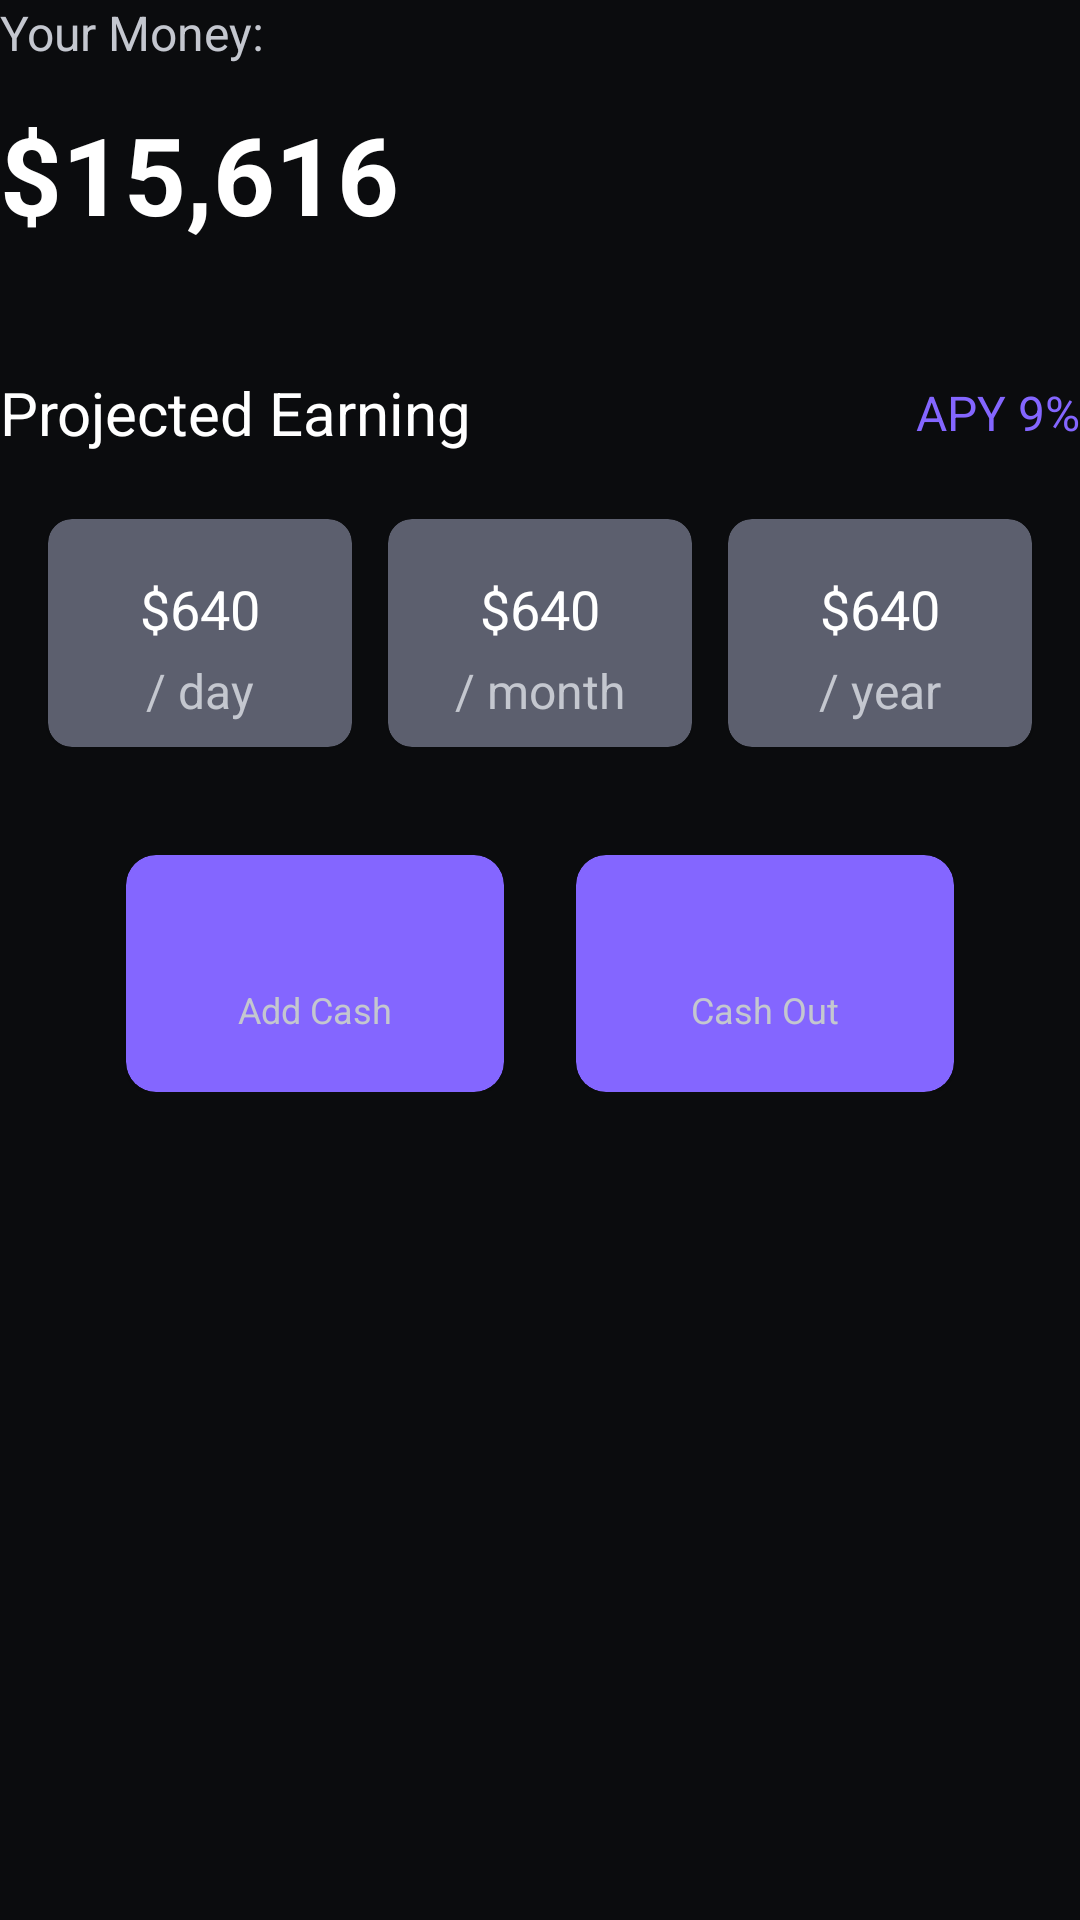

Produce the Android XML layout that renders to this screen, including the resource entries it uses.
<!-- AndroidManifest.xml: application theme Theme.GCash -->
<!-- res/layout/module_amount.xml -->
<?xml version="1.0" encoding="utf-8"?>
<androidx.constraintlayout.widget.ConstraintLayout xmlns:android="http://schemas.android.com/apk/res/android"
    xmlns:app="http://schemas.android.com/apk/res-auto"
    android:layout_width="match_parent"
    android:layout_height="wrap_content"
    android:layout_marginStart="28dp"
    android:layout_marginTop="22dp"
    android:layout_marginEnd="28dp"
    android:layout_marginBottom="18dp"
    android:background="@color/black">

    <TextView
        android:id="@+id/textView"
        style="@style/CashBitText.CaptionSmall"
        android:layout_width="match_parent"
        android:layout_height="wrap_content"
        android:text="@string/your_money"
        app:layout_constraintEnd_toEndOf="parent"
        app:layout_constraintStart_toStartOf="parent"
        app:layout_constraintTop_toTopOf="parent" />

    <TextView
        android:id="@+id/txt_amount"
        style="@style/CashBitText.CaptionMoney"
        android:layout_width="match_parent"
        android:layout_height="wrap_content"
        android:layout_marginTop="12dp"
        android:layout_marginBottom="14dp"
        android:ellipsize="end"
        android:maxLines="1"
        android:text="$15,616"
        app:layout_constraintEnd_toEndOf="parent"
        app:layout_constraintStart_toStartOf="parent"
        app:layout_constraintTop_toBottomOf="@+id/textView" />

    <TextView
        android:id="@+id/textView2"
        style="@style/CashBitText.CaptionTitle"
        android:layout_width="wrap_content"
        android:layout_height="wrap_content"
        android:layout_marginTop="42dp"
        android:text="@string/projected_earning"
        app:layout_constraintStart_toStartOf="parent"
        app:layout_constraintTop_toBottomOf="@+id/txt_amount" />

    <LinearLayout
        android:layout_width="wrap_content"
        android:layout_height="wrap_content"
        app:layout_constraintBottom_toBottomOf="@+id/textView2"
        app:layout_constraintEnd_toEndOf="parent"
        app:layout_constraintTop_toTopOf="@+id/textView2">

        <ImageView
            android:layout_width="wrap_content"
            android:layout_height="wrap_content"
            android:layout_marginEnd="4dp"
            android:src="@drawable/ic_grow_up"
            app:tint="@color/two_purple" />

        <TextView
            android:id="@+id/txt_darsad"
            style="@style/CashBitText.CaptionSmall"
            android:layout_width="wrap_content"
            android:layout_height="wrap_content"
            android:text="APY 9%"
            android:textColor="@color/two_purple" />
    </LinearLayout>

    <LinearLayout
        android:id="@+id/linearLayout"
        android:layout_width="match_parent"
        android:layout_height="96dp"
        android:layout_marginStart="6dp"
        android:layout_marginTop="12dp"
        android:layout_marginEnd="6dp"
        android:padding="4dp"
        android:weightSum="3"
        app:layout_constraintEnd_toEndOf="parent"
        app:layout_constraintStart_toStartOf="parent"
        app:layout_constraintTop_toBottomOf="@+id/textView2">

        <com.google.android.material.card.MaterialCardView
            android:layout_width="0dp"
            android:layout_height="match_parent"
            android:layout_margin="6dp"
            android:layout_weight="1"
            android:backgroundTint="@color/three_gray"
            app:cardCornerRadius="8dp">

            <TextView
                android:id="@+id/txt_earning_day"
                style="@style/CashBitText.CaptionBox"
                android:layout_width="wrap_content"
                android:layout_height="wrap_content"
                android:layout_gravity="center"
                android:layout_marginBottom="8dp"
                android:text="$640" />

            <TextView
                style="@style/CashBitText.CaptionSmall"
                android:layout_width="wrap_content"
                android:layout_height="wrap_content"
                android:layout_gravity="center_horizontal|bottom"
                android:layout_marginBottom="8dp"
                android:text="@string/day" />
        </com.google.android.material.card.MaterialCardView>


        <com.google.android.material.card.MaterialCardView
            android:layout_width="0dp"
            android:layout_height="match_parent"
            android:layout_margin="6dp"
            android:layout_weight="1"
            android:backgroundTint="@color/three_gray"
            app:cardCornerRadius="8dp">

            <TextView
                android:id="@+id/txt_earning_month"
                style="@style/CashBitText.CaptionBox"
                android:layout_width="wrap_content"
                android:layout_height="wrap_content"
                android:layout_gravity="center"
                android:layout_marginBottom="8dp"
                android:text="$640" />

            <TextView
                style="@style/CashBitText.CaptionSmall"
                android:layout_width="wrap_content"
                android:layout_height="wrap_content"
                android:layout_gravity="center_horizontal|bottom"
                android:layout_marginBottom="8dp"
                android:text="@string/month" />
        </com.google.android.material.card.MaterialCardView>


        <com.google.android.material.card.MaterialCardView
            android:layout_width="0dp"
            android:layout_height="match_parent"
            android:layout_margin="6dp"
            android:layout_weight="1"
            android:backgroundTint="@color/three_gray"
            app:cardCornerRadius="8dp">

            <TextView
                android:id="@+id/txt_earning_year"
                style="@style/CashBitText.CaptionBox"
                android:layout_width="wrap_content"
                android:layout_height="wrap_content"
                android:layout_gravity="center"
                android:layout_marginBottom="8dp"
                android:text="$640" />

            <TextView
                style="@style/CashBitText.CaptionSmall"
                android:layout_width="wrap_content"
                android:layout_height="wrap_content"
                android:layout_gravity="center_horizontal|bottom"
                android:layout_marginBottom="8dp"
                android:text="@string/year" />
        </com.google.android.material.card.MaterialCardView>
    </LinearLayout>

    <LinearLayout
        android:layout_width="match_parent"
        android:layout_height="95dp"
        android:layout_marginStart="22dp"
        android:layout_marginTop="18dp"
        android:layout_marginEnd="22dp"
        android:padding="8dp"
        android:weightSum="2"
        app:layout_constraintEnd_toEndOf="parent"
        app:layout_constraintStart_toStartOf="parent"
        app:layout_constraintTop_toBottomOf="@+id/linearLayout">

        <com.google.android.material.card.MaterialCardView
            android:id="@+id/add_cash"
            android:layout_width="0dp"
            android:layout_height="match_parent"
            android:layout_marginStart="12dp"
            android:layout_marginEnd="12dp"
            android:layout_weight="1"
            android:backgroundTint="@color/two_purple"
            android:clickable="true"
            android:focusable="true"
            app:cardCornerRadius="10dp">

            <ImageView
                android:layout_width="32dp"
                android:layout_height="32dp"
                android:layout_gravity="center"
                android:layout_marginBottom="12dp"
                android:src="@drawable/ic_cash_add"
                app:tint="@color/white" />

            <TextView
                style="@style/CashBitText.CaptionSmall"
                android:layout_width="wrap_content"
                android:layout_height="wrap_content"
                android:layout_gravity="center"
                android:layout_marginTop="12dp"
                android:text="Add Cash"
                android:textSize="12sp" />
        </com.google.android.material.card.MaterialCardView>


        <com.google.android.material.card.MaterialCardView
            android:id="@+id/out_cash"
            android:layout_width="0dp"
            android:layout_height="match_parent"
            android:layout_marginStart="12dp"
            android:layout_marginEnd="12dp"
            android:layout_weight="1"
            android:backgroundTint="@color/two_purple"
            android:clickable="true"
            android:focusable="true"
            app:cardCornerRadius="10dp">

            <ImageView
                android:layout_width="32dp"
                android:layout_height="32dp"
                android:layout_gravity="center"
                android:layout_marginBottom="12dp"
                android:src="@drawable/ic_cash_out"
                app:tint="@color/white" />

            <TextView
                style="@style/CashBitText.CaptionSmall"
                android:layout_width="wrap_content"
                android:layout_height="wrap_content"
                android:layout_gravity="center"
                android:layout_marginTop="12dp"
                android:text="Cash Out"
                android:textSize="12sp" />
        </com.google.android.material.card.MaterialCardView>
    </LinearLayout>


</androidx.constraintlayout.widget.ConstraintLayout>
<!-- resources referenced by this layout -->
<resources>
  <color name="black">#0B0C0E</color>
  <color name="three_gray">#5C5F6E</color>
  <color name="two_purple">#8466FF</color>
  <color name="white">#FFF</color>
  <string name="day">/ day</string>
  <string name="month">/ month</string>
  <string name="projected_earning">Projected Earning</string>
  <string name="year">/ year</string>
  <string name="your_money">Your Money:</string>
  <style name="CashBitText.CaptionBox" parent="CashBitText">
          <item name="android:textColor">@color/white</item>
          <item name="android:textSize">18sp</item>
      </style>
  <style name="CashBitText.CaptionMoney" parent="CashBitText">
          <item name="android:textColor">@color/white</item>
          <item name="android:textStyle">bold</item>
          <item name="android:textSize">36sp</item>
      </style>
  <style name="CashBitText.CaptionSmall" parent="CashBitText">
          <item name="android:textColor">@color/one_gray</item>
          <item name="android:textSize">16sp</item>
      </style>
  <style name="CashBitText.CaptionTitle" parent="CashBitText">
          <item name="android:textColor">@color/white</item>
          <item name="android:textSize">20sp</item>
      </style>
  <style name="Theme.GCash" parent="Theme.MaterialComponents.DayNight.NoActionBar">
  
          
          <item name="colorPrimary">@color/two_purple</item>
          <item name="colorOnPrimary">@color/white</item>
          <item name="colorPrimaryVariant">@color/one_purple</item>
  
          <item name="colorSecondary">@color/one_purple</item>
          <item name="colorOnSecondary">@color/white</item>
  
          
          <item name="android:statusBarColor">@color/black</item>
          
          <item name="android:windowLightNavigationBar" tools:targetApi="o_mr1">true</item>
          <item name="android:navigationBarColor">?attr/colorOnPrimary</item>
  
  
      </style>
  <style name="CashBitText" parent="Base.TextAppearance.AppCompat.Caption">
          <item name="android:lineSpacingExtra">4sp</item>
      </style>
  <color name="one_gray">#C4C7CF</color>
  <color name="one_purple">#583BE8</color>
</resources>
